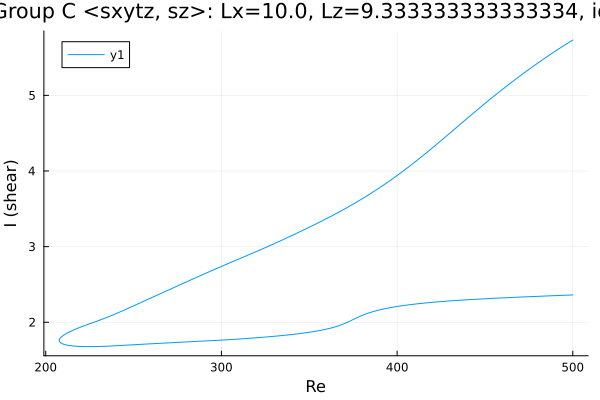

Source data for this figure (header and first rows):
Re, shear
500.0, 5.731
499.6, 5.725
498.2, 5.705
496.8, 5.685
495.3, 5.664
493.9, 5.643
492.5, 5.622
491.1, 5.601
489.7, 5.579
488.3, 5.557
486.9, 5.535
485.4, 5.513
484, 5.491
482.6, 5.468
481.2, 5.445
479.8, 5.422
478.4, 5.399
477, 5.376
475.5, 5.352
474.1, 5.328
472.7, 5.304
471.3, 5.28
469.9, 5.256
468.5, 5.231
467.1, 5.206
465.6, 5.181
464.2, 5.156
462.8, 5.131
461.4, 5.105
460, 5.079
458.6, 5.053
457.2, 5.027
456.4, 5.013
455, 4.987
453.6, 4.96
452.2, 4.933
450.7, 4.906
449.3, 4.879
447.9, 4.852
446.5, 4.825
445.1, 4.797
443.7, 4.77
442.3, 4.742
440.8, 4.714
439.4, 4.687
438, 4.659
436.6, 4.631
435.2, 4.603
433.8, 4.575
432.4, 4.547
430.9, 4.518
429.5, 4.49
428.1, 4.463
427, 4.441
425.6, 4.413
424.2, 4.385
424, 4.382
422.6, 4.354
421.2, 4.327
419.8, 4.3
... 428 more rows
